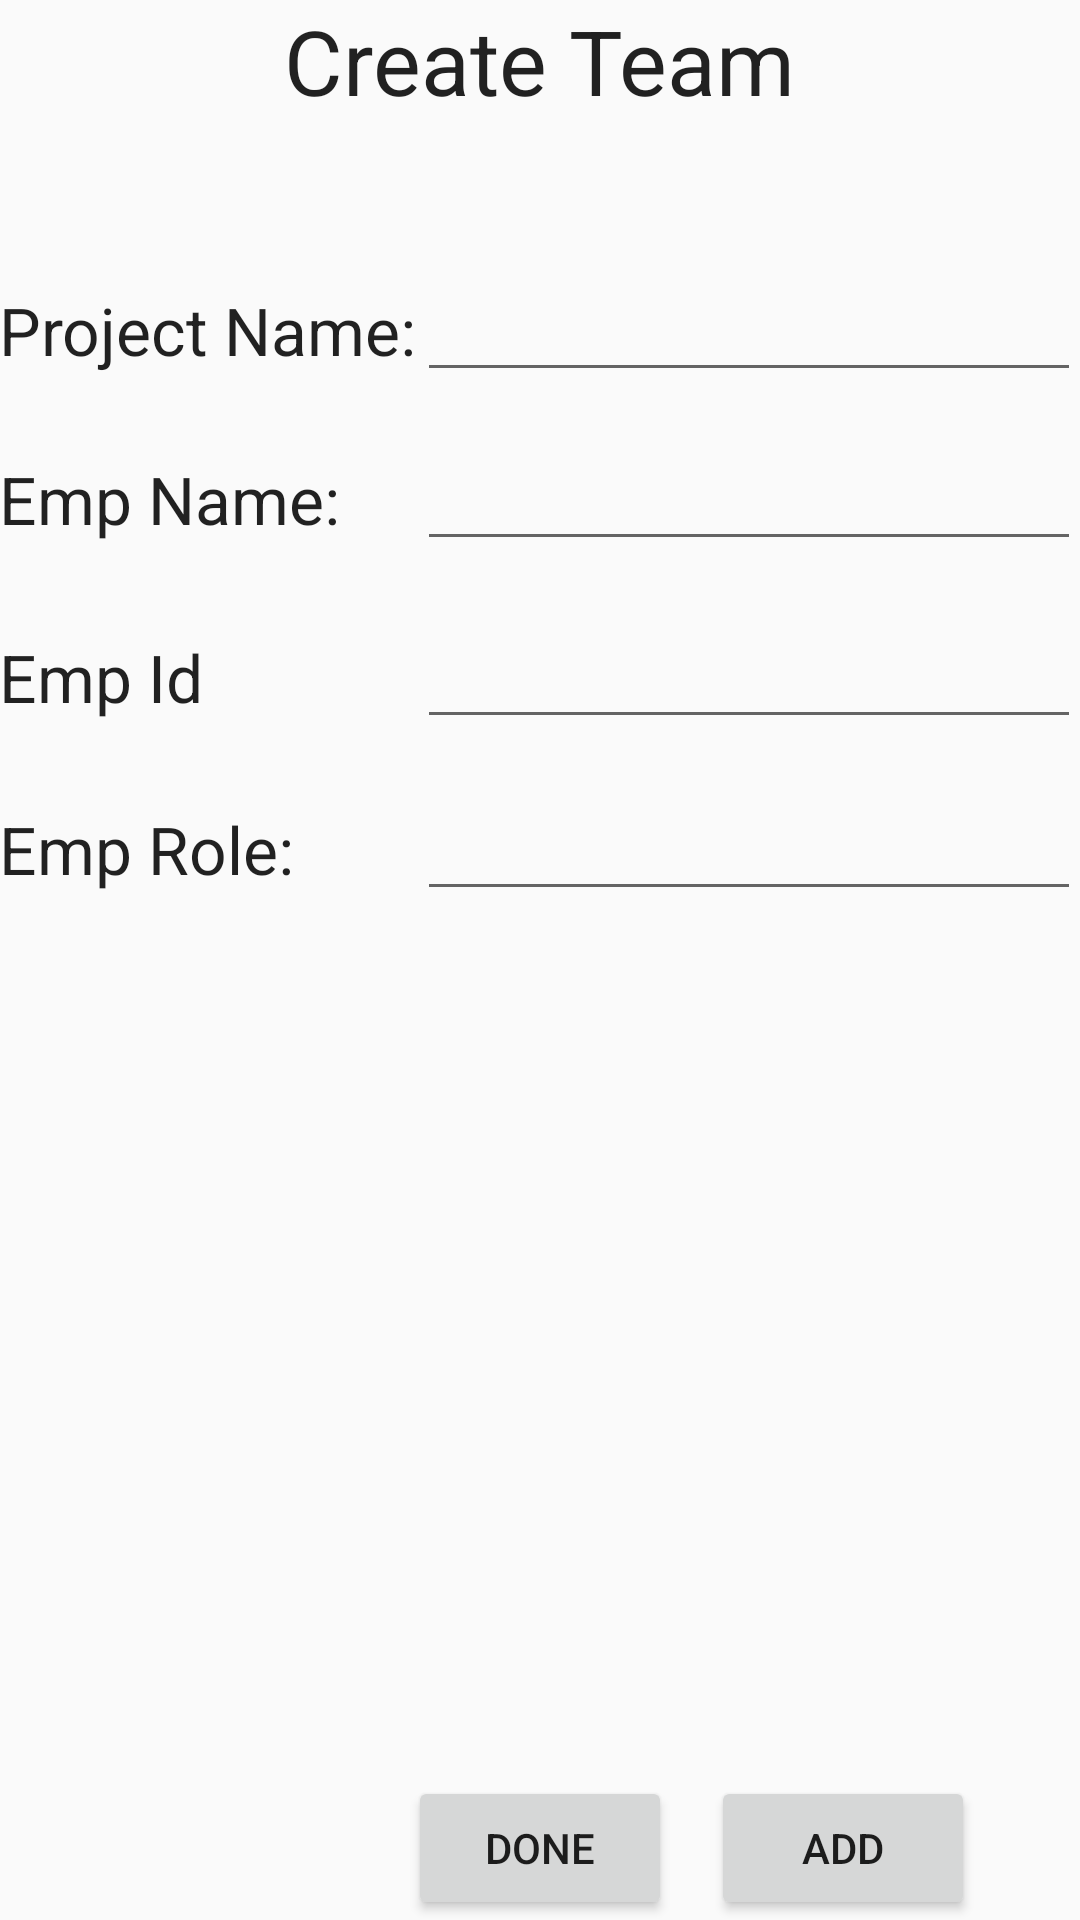

This screen was rendered from an Android layout file. Write that file and the resources it references.
<!-- AndroidManifest.xml: application theme AppTheme -->
<!-- res/layout/activity_main.xml -->
<?xml version="1.0" encoding="utf-8"?>

<RelativeLayout xmlns:android="http://schemas.android.com/apk/res/android"
    xmlns:tools="http://schemas.android.com/tools"
    android:layout_width="match_parent"
    android:layout_height="match_parent"
    android:paddingBottom="@dimen/activity_vertical_margin"
    android:paddingLeft="@dimen/activity_horizontal_margin"
    android:paddingRight="@dimen/activity_horizontal_margin"
    android:paddingTop="@dimen/activity_vertical_margin"
    tools:context="com.example.hbsha.sprom.MainActivity">

    <Button
        android:layout_width="wrap_content"
        android:layout_height="wrap_content"
        android:text="DONE"
        android:id="@+id/BTNDONE"
        android:layout_alignParentBottom="true"
        android:layout_centerHorizontal="true" />

    <EditText
        android:layout_width="wrap_content"
        android:layout_height="wrap_content"
        android:id="@+id/editText"
        android:minWidth="300dp"
        android:layout_alignBaseline="@+id/TXTVEWPROJNAME"
        android:layout_alignBottom="@+id/TXTVEWPROJNAME"
        android:layout_alignParentEnd="true"
        android:layout_toEndOf="@+id/TXTVEWPROJNAME"
        android:layout_alignStart="@+id/editText22" />

    <TextView
        android:layout_width="wrap_content"
        android:layout_height="wrap_content"
        android:textAppearance="?android:attr/textAppearanceLarge"
        android:text="Project Name:"
        android:id="@+id/TXTVEWPROJNAME"
        android:layout_marginTop="55dp"
        android:layout_below="@+id/textView"
        android:layout_alignParentStart="true"
        android:layout_toStartOf="@+id/editText22" />

    <TextView
        android:layout_width="wrap_content"
        android:layout_height="wrap_content"
        android:textAppearance="?android:attr/textAppearanceLarge"
        android:textSize="30dp"
        android:id="@+id/textView"
        android:text="Create Team"
        android:layout_alignParentTop="true"
        android:layout_centerHorizontal="true" />

    <TextView
        android:layout_width="wrap_content"
        android:layout_height="wrap_content"
        android:textAppearance="?android:attr/textAppearanceLarge"
        android:text="Emp Name:"
        android:id="@+id/TXTVEWEMPNAME"
        android:layout_alignBaseline="@+id/editText27"
        android:layout_alignBottom="@+id/editText27"
        android:layout_alignParentStart="true"
        android:layout_toStartOf="@+id/editText" />

    <TextView
        android:layout_width="wrap_content"
        android:layout_height="wrap_content"
        android:textAppearance="?android:attr/textAppearanceLarge"
        android:text="Emp Role:"
        android:id="@+id/TXTVEWEMPROLE"
        android:layout_marginTop="22dp"
        android:layout_below="@+id/editText28"
        android:layout_alignParentStart="true"
        android:layout_toStartOf="@+id/editText28" />

    <EditText
        android:layout_width="wrap_content"
        android:layout_height="wrap_content"
        android:inputType="textPersonName"
        android:ems="10"
        android:id="@+id/editText28"
        android:layout_alignBaseline="@+id/TXTVEWEMPID"
        android:layout_alignBottom="@+id/TXTVEWEMPID"
        android:layout_alignParentEnd="true"
        android:layout_toEndOf="@+id/TXTVEWEMPID" />

    <TextView
        android:layout_width="wrap_content"
        android:layout_height="wrap_content"
        android:textAppearance="?android:attr/textAppearanceLarge"
        android:text="Emp Id"
        android:id="@+id/TXTVEWEMPID"
        android:layout_below="@+id/editText27"
        android:layout_alignParentStart="true"
        android:layout_marginTop="24dp"
        android:layout_toStartOf="@+id/editText27" />

    <EditText
        android:layout_width="wrap_content"
        android:layout_height="wrap_content"
        android:inputType="textPersonName"
        android:ems="10"
        android:id="@+id/editText29"
        android:layout_alignBaseline="@+id/TXTVEWEMPROLE"
        android:layout_alignBottom="@+id/TXTVEWEMPROLE"
        android:layout_alignParentEnd="true"
        android:layout_toEndOf="@+id/TXTVEWEMPROLE" />

    <EditText
        android:layout_width="wrap_content"
        android:layout_height="wrap_content"
        android:inputType="textPersonName"
        android:ems="10"
        android:id="@+id/editText27"
        android:layout_marginTop="15dp"
        android:layout_below="@+id/editText"
        android:layout_alignParentEnd="true"
        android:layout_toEndOf="@+id/TXTVEWEMPNAME" />

    <Button
        android:text="ADD"
        android:layout_width="wrap_content"
        android:layout_height="wrap_content"
        android:layout_alignParentBottom="true"
        android:layout_toEndOf="@+id/BTNDONE"
        android:layout_marginStart="13dp"
        android:id="@+id/BTNADD" />

</RelativeLayout>
<!-- resources referenced by this layout -->
<resources>
  <style name="AppTheme" parent="Theme.AppCompat.Light.DarkActionBar">
          
          <item name="colorPrimary">@color/colorPrimary</item>
          <item name="colorPrimaryDark">@color/colorPrimaryDark</item>
          <item name="colorAccent">@color/colorAccent</item>
          <item name="android:actionMenuTextColor">@color/colorWhite</item>
      </style>
  <color name="colorPrimary">#2c2c2c</color>
  <color name="colorPrimaryDark">#212121</color>
  <color name="colorAccent">#9e9e9e</color>
  <color name="colorWhite">#ffffff</color>
</resources>
